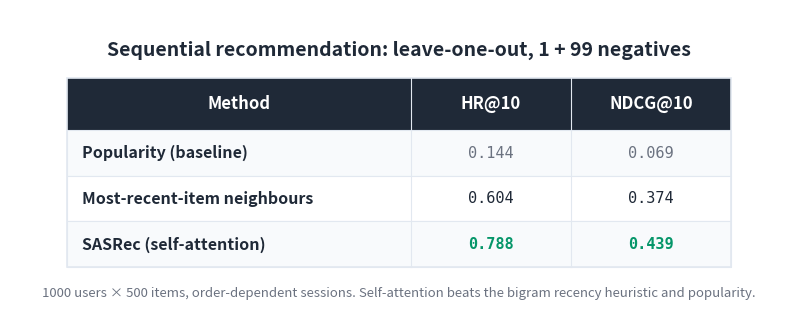

Python code for this plot: (Note: this script raises an exception after producing the figure.)
"""Generate a results comparison table image for the Sequential Recommenders article."""

import matplotlib
matplotlib.use('Agg')
import matplotlib.pyplot as plt
from matplotlib.patches import Rectangle

BG_COLOR = '#FFFFFF'
TEXT_COLOR = '#1F2937'
HEADER_BG = '#1F2937'
HEADER_TEXT = '#FFFFFF'
ROW_EVEN = '#F8FAFC'
ROW_ODD = '#FFFFFF'
BORDER = '#E2E8F0'
NOTE_COLOR = '#6B7280'

HEADERS = ['Method', 'HR@10', 'NDCG@10']
ROWS = [
    ['Popularity (baseline)',        '0.144', '0.069'],
    ['Most-recent-item neighbours',  '0.604', '0.374'],
    ['SASRec (self-attention)',      '0.788', '0.439'],
]

COL_WIDTHS = [6.0, 2.8, 2.8]
TOTAL_W = sum(COL_WIDTHS)
HEADER_H = 0.9
ROW_H = 0.8
N_ROWS = len(ROWS)
TABLE_H = HEADER_H + N_ROWS * ROW_H

fig, ax = plt.subplots(figsize=(1600/150, 500/150), dpi=150)
ax.set_xlim(0, TOTAL_W + 2.0)
ax.set_ylim(0, TABLE_H + 2.0)
ax.set_aspect('equal')
ax.axis('off')
fig.patch.set_facecolor(BG_COLOR)

X0, Y0 = 1.0, 0.8
def col_x(i): return X0 + sum(COL_WIDTHS[:i])

ax.text(TOTAL_W / 2 + 1.0, TABLE_H + 1.3,
        'Sequential recommendation: leave-one-out, 1 + 99 negatives',
        fontsize=14, fontweight='bold', ha='center', va='center',
        color=TEXT_COLOR, fontfamily='sans-serif')

header_y = Y0 + N_ROWS * ROW_H
ax.add_patch(Rectangle((X0, header_y), TOTAL_W, HEADER_H,
                       facecolor=HEADER_BG, edgecolor=HEADER_BG,
                       linewidth=0, zorder=1))
for i, h in enumerate(HEADERS):
    ax.text(col_x(i) + COL_WIDTHS[i] / 2, header_y + HEADER_H / 2, h,
            fontsize=12, fontweight='bold', ha='center', va='center',
            color=HEADER_TEXT, fontfamily='sans-serif', zorder=2)

for r, row in enumerate(ROWS):
    row_y = Y0 + (N_ROWS - 1 - r) * ROW_H
    bg = ROW_EVEN if r % 2 == 0 else ROW_ODD
    ax.add_patch(Rectangle((X0, row_y), TOTAL_W, ROW_H,
                           facecolor=bg, edgecolor=BORDER,
                           linewidth=0.8, zorder=1))
    ax.text(col_x(0) + 0.25, row_y + ROW_H / 2, row[0],
            fontsize=11.5, fontweight='bold', ha='left', va='center',
            color=TEXT_COLOR, fontfamily='sans-serif', zorder=2)
    for i in (1, 2):
        # Highlight SASRec (winning) row in green
        color = '#059669' if r == 2 else (NOTE_COLOR if r == 0 else TEXT_COLOR)
        fw = 'bold' if r == 2 else 'normal'
        ax.text(col_x(i) + COL_WIDTHS[i] / 2, row_y + ROW_H / 2, row[i],
                fontsize=11, ha='center', va='center',
                color=color, fontweight=fw,
                fontfamily='DejaVu Sans Mono', zorder=2)

ax.add_patch(Rectangle((X0, Y0), TOTAL_W, TABLE_H,
                       facecolor='none', edgecolor=BORDER,
                       linewidth=1.2, zorder=3))
for i in range(1, len(COL_WIDTHS)):
    ax.plot([col_x(i), col_x(i)],
            [Y0, header_y + HEADER_H],
            color=BORDER, linewidth=0.8, zorder=3)

ax.text(TOTAL_W / 2 + 1.0, Y0 - 0.45,
        '1000 users × 500 items, order-dependent sessions. '
        'Self-attention beats the bigram recency heuristic and popularity.',
        fontsize=9.5, ha='center', va='center',
        color=NOTE_COLOR, fontfamily='sans-serif', fontstyle='italic')

plt.tight_layout()
out = ('D:/Projects/Medium/algorithms-in-python/'
       '07-recommender-systems/04-sequential-recommenders/results_table.png')
plt.savefig(out, dpi=150, bbox_inches='tight',
            facecolor=BG_COLOR, edgecolor='none', pad_inches=0.2)
plt.close(fig)
print(f'Wrote {out}')
